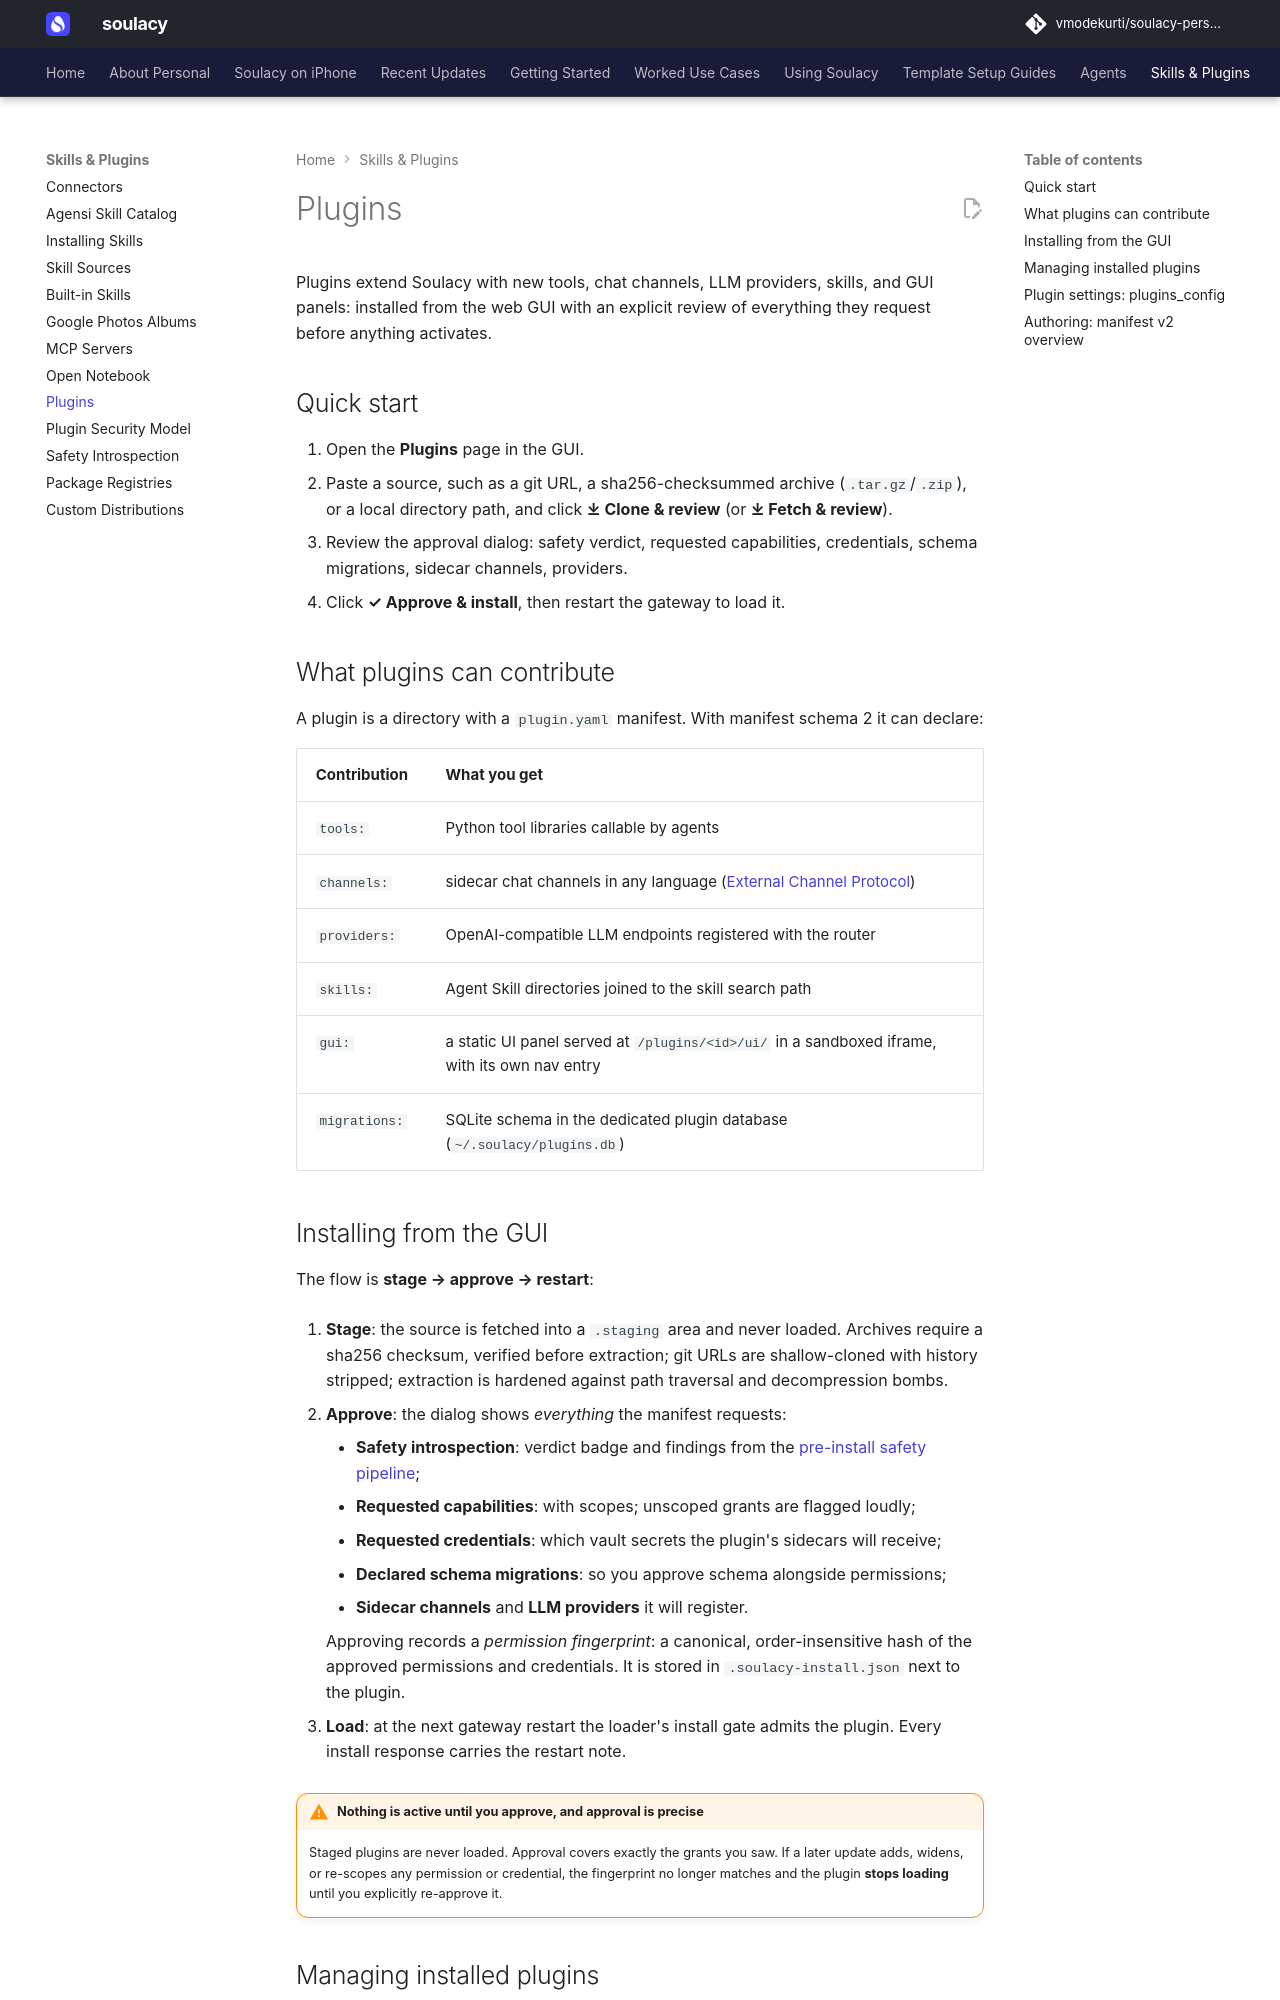

repository: vmodekurti/soulacy-personal · page: extend/plugins/index.html · generator: mkdocs

# Plugins

Plugins extend Soulacy with new tools, chat channels, LLM providers, skills, and GUI panels: installed from the web GUI with an explicit review of everything they request before anything activates.

## Quick start

1. Open the **Plugins** page in the GUI.
2. Paste a source, such as a git URL, a sha256-checksummed archive
   (`.tar.gz`/`.zip`), or a local directory path, and click
   **⤓ Clone & review** (or **⤓ Fetch & review**).
3. Review the approval dialog: safety verdict, requested capabilities,
   credentials, schema migrations, sidecar channels, providers.
4. Click **✓ Approve & install**, then restart the gateway to load it.

## What plugins can contribute

A plugin is a directory with a `plugin.yaml` manifest. With manifest
schema 2 it can declare:

| Contribution | What you get |
|---|---|
| `tools:` | Python tool libraries callable by agents |
| `channels:` | sidecar chat channels in any language ([External Channel Protocol](../channels/sidecars.md)) |
| `providers:` | OpenAI-compatible LLM endpoints registered with the router |
| `skills:` | Agent Skill directories joined to the skill search path |
| `gui:` | a static UI panel served at `/plugins/<id>/ui/` in a sandboxed iframe, with its own nav entry |
| `migrations:` | SQLite schema in the dedicated plugin database (`~/.soulacy/plugins.db`) |

## Installing from the GUI

The flow is **stage → approve → restart**:

1. **Stage**: the source is fetched into a `.staging` area and never
   loaded. Archives require a sha256 checksum, verified before extraction;
   git URLs are shallow-cloned with history stripped; extraction is
   hardened against path traversal and decompression bombs.

2. **Approve**: the dialog shows *everything* the manifest requests:

    - **Safety introspection**: verdict badge and findings from the
      [pre-install safety pipeline](safety.md);
    - **Requested capabilities**: with scopes; unscoped grants are flagged
      loudly;
    - **Requested credentials**: which vault secrets the plugin's sidecars
      will receive;
    - **Declared schema migrations**: so you approve schema alongside
      permissions;
    - **Sidecar channels** and **LLM providers** it will register.

    Approving records a *permission fingerprint*: a canonical,
    order-insensitive hash of the approved permissions and credentials. It is
    stored in `.soulacy-install.json` next to the plugin.

3. **Load**: at the next gateway restart the loader's install gate admits
   the plugin. Every install response carries the restart note.

!!! warning "Nothing is active until you approve, and approval is precise"
    Staged plugins are never loaded. Approval covers exactly the grants you
    saw. If a later update adds, widens, or re-scopes any permission or
    credential, the fingerprint no longer matches and the plugin **stops
    loading** until you explicitly re-approve it.
